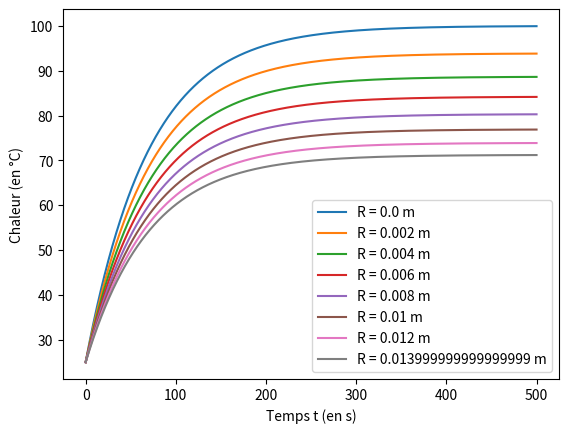

Python code for this plot:
import numpy as np
import matplotlib.pyplot as plt


def chaleur(r, t):
	# Chaleur en fonction de la distance à la tige et du temps
	# Exponentielle décroissante avec décroissance en K/r pour la distance à l'axe
	# Réglage pour avoir une température max en environ 3 mn (Tmax = 100 pour R = 0 et Tmax = 70 pour R = Rmax = environ 1.5 cm)
	T_ini = 25
	A = 75
	B = 70
	K = (4 / 9) * 10 ** 2
	return T_ini + A*(1 - np.exp(-t/B)) / (K*r + 1)


t_lin = np.linspace(0, 500, 100000)

rayons = np.array([0, 0.2, 0.4, 0.6, 0.8, 1.0, 1.2, 1.4])*10**(-2)

for rayon in rayons:
	plt.plot(t_lin, chaleur(rayon, t_lin), label='R = {} m'.format(rayon))

plt.xlabel('Temps t (en s)')
plt.ylabel('Chaleur (en °C)')
plt.legend()
plt.show()
